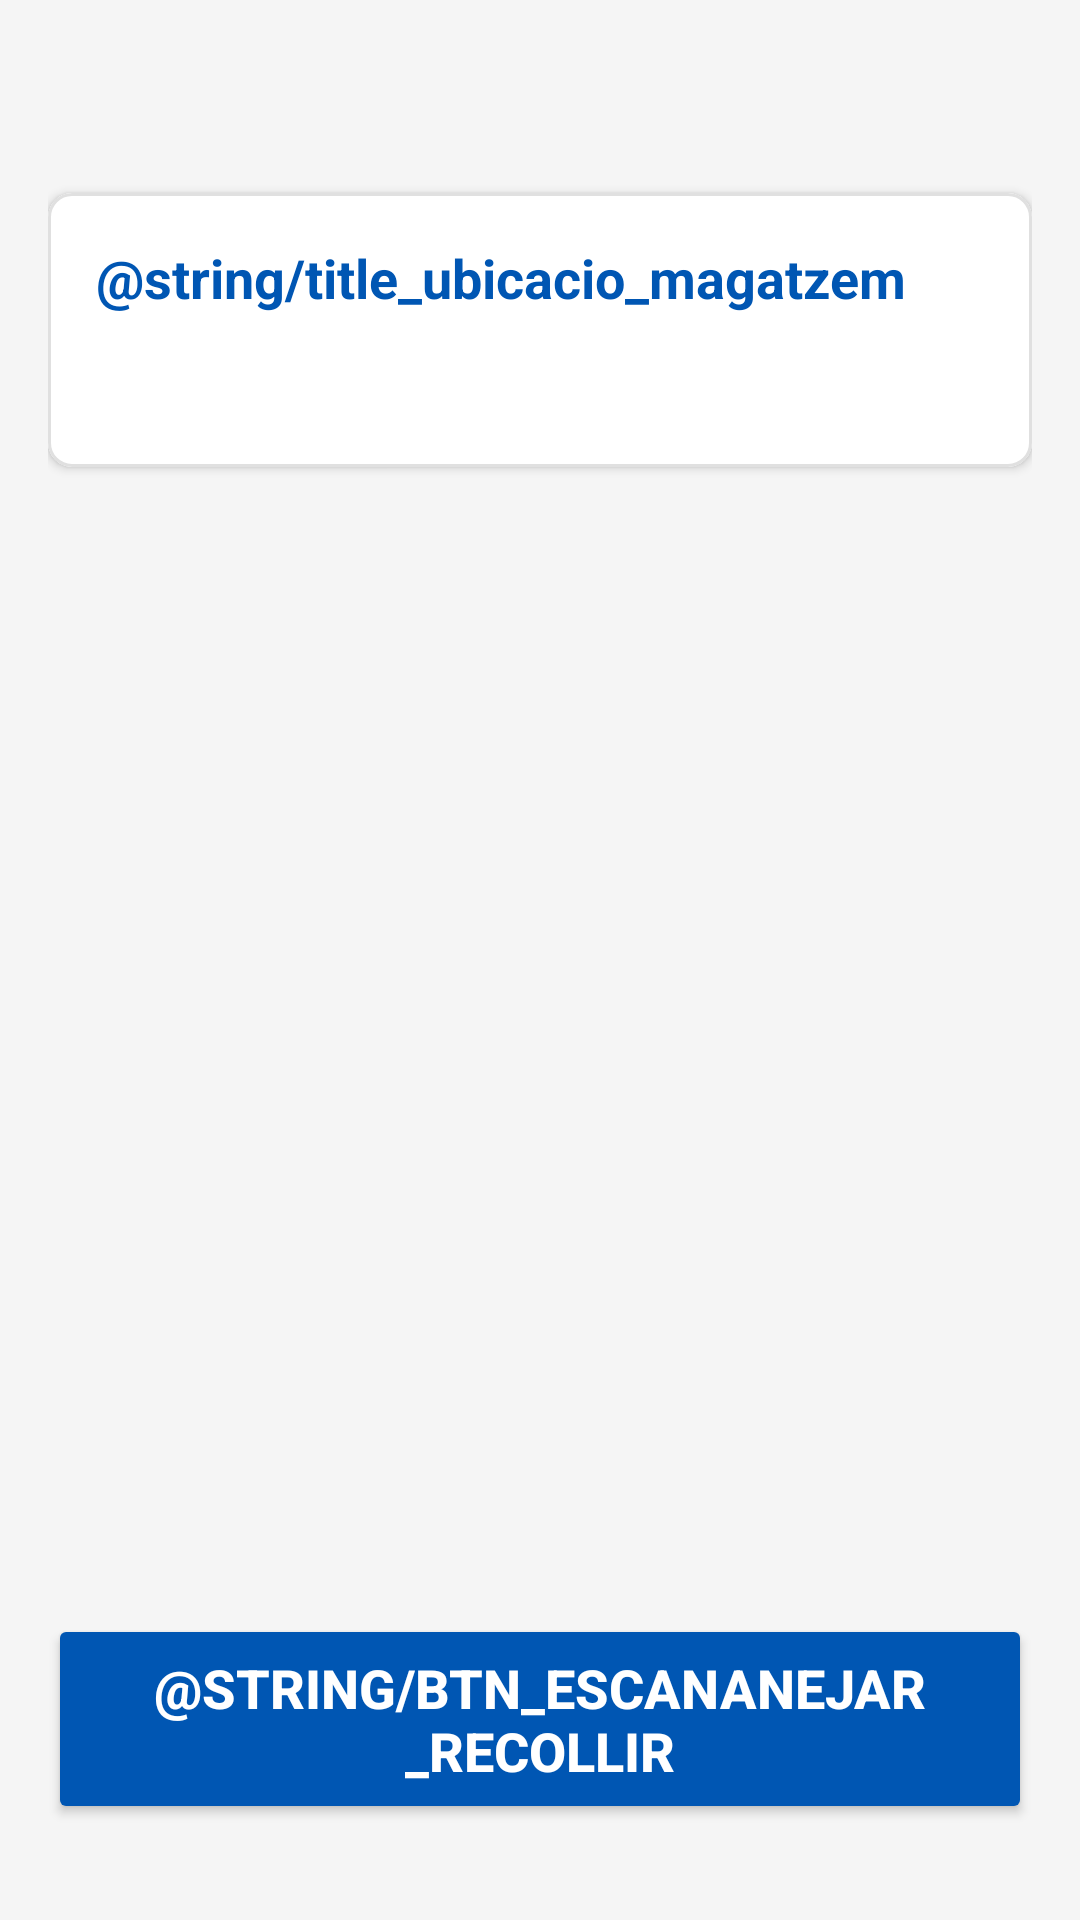

Here is an Android app screen rendered from its layout file. Give the layout XML and the strings, colors and styles it references.
<!-- AndroidManifest.xml: application theme Theme.Logitex_app -->
<!-- res/layout/fragment_detalle_picking.xml -->
<?xml version="1.0" encoding="utf-8"?>
<LinearLayout xmlns:android="http://schemas.android.com/apk/res/android"
    xmlns:app="http://schemas.android.com/apk/res-auto"
    xmlns:tools="http://schemas.android.com/tools"
    android:layout_width="match_parent"
    android:layout_height="match_parent"
    android:orientation="vertical"
    android:background="#F5F5F5"
    android:padding="16dp">

    <TextView
        android:id="@+id/tvDetallePalet"
        android:layout_width="match_parent"
        android:layout_height="wrap_content"
        tools:text="Palet: #10203"
        android:textSize="24sp"
        android:textStyle="bold"
        android:textColor="#111111"
        android:layout_marginBottom="16dp" />

    <com.google.android.material.card.MaterialCardView
        android:layout_width="match_parent"
        android:layout_height="wrap_content"
        android:layout_marginBottom="16dp"
        app:cardCornerRadius="8dp"
        app:cardElevation="2dp"
        app:strokeColor="#E0E0E0"
        app:strokeWidth="1dp"
        app:cardBackgroundColor="@android:color/white">

        <LinearLayout
            android:layout_width="match_parent"
            android:layout_height="wrap_content"
            android:orientation="vertical"
            android:padding="16dp">

            <TextView
                android:layout_width="wrap_content"
                android:layout_height="wrap_content"
                android:text="@string/title_ubicacio_magatzem"
                android:textSize="18sp"
                android:textStyle="bold"
                android:textColor="#0056b3"
                android:layout_marginBottom="8dp"/>

            <TextView
                android:id="@+id/tvDetalleUbicacion"
                android:layout_width="wrap_content"
                android:layout_height="wrap_content"
                tools:text="Passadís 4 - Estanteria B"
                android:textSize="20sp"
                android:textStyle="bold"
                android:textColor="#333333"/>
        </LinearLayout>
    </com.google.android.material.card.MaterialCardView>

    <Space
        android:layout_width="match_parent"
        android:layout_height="0dp"
        android:layout_weight="1"/>

    <Button
        android:id="@+id/btnEscanearPalet"
        android:layout_width="match_parent"
        android:layout_height="70dp"
        android:text="@string/btn_escananejar_recollir"
        android:backgroundTint="#0056b3"
        android:textColor="@android:color/white"
        android:textSize="18sp"
        android:textStyle="bold"
        app:cornerRadius="8dp"
        android:layout_marginBottom="16dp"/>
</LinearLayout>
<!-- resources referenced by this layout -->
<resources>
  <style name="Theme.Logitex_app" parent="Base.Theme.Logitex_app" />
  <style name="Base.Theme.Logitex_app" parent="Theme.Material3.DayNight.NoActionBar">
          
          
      </style>
</resources>
